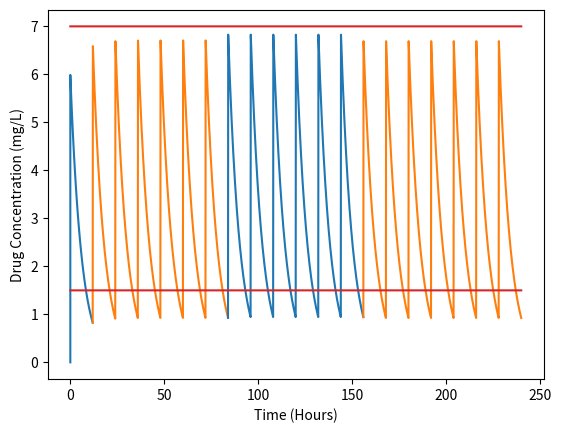

This chart was generated by the following Python code:
# Old version that uses smooth functions

# nonstandard libraries
import matplotlib.pyplot as plt
import numpy as np
import scipy.stats as st

class DrugSimulator:
    def __init__(self, goals, k_slopes, v_slopes, known_params, unknown_params, dosage_period, duration, measurement_times):
        # set peak and trough goals
        self.y_peak, self.y_trough = goals

        # samples of unknown parameters
        self.k_slopes = k_slopes
        self.v_slopes = v_slopes

        # unpack the known paramaters for the patient
        self.k_int, self.cl_cr, self.bw = known_params
        self.k_slope, self.v_slope = unknown_params

        # actual patient parameters
        self.k_el = self.k_int + self.cl_cr * self.k_slope
        self.v_d = self.v_slope * self.bw

        # how often dosage is administered
        self.dosage_period = dosage_period
        # how long the treatment lasts in hours
        self.duration = duration
        # the times at which blood samples will be taken
        self.measurement_times = measurement_times
        # the times that the doses will be administered
        self.dose_times = list(filter(lambda t: t % self.dosage_period == 0, range(duration)))
        # where taken measurements will be stored
        self.measurements = []

        # initialize dosage and prior matrix
        self.prior = self.initialize_prior()
        self.current_dosage = self.initialize_dosage(0, 11)

        # set initial condition
        self.init = 0

    def initialize_prior(self):
        ''' Initializes our Bayesian prior '''

        # create a matrix of zeroes
        prior = [ [ 0 for i in range(len(self.v_slopes)) ] for j in range(len(self.k_slopes)) ]
        # initially set each model to have the same weight
        # TODO: initialize each model to have a distinct weight
        w = 1/(len(self.k_slopes) * len(self.v_slopes))
        
        for i in range(len(prior)):
            for j in range(len(prior[0])):
                # set each element of the matrix to triples
                # each containing the weight, the elimination rate
                # and the volume of distribution
                prior[i][j] = (w, self.k_slopes[i]*self.cl_cr+self.k_int, self.v_slopes[j]*self.bw)

        return prior

    def initialize_dosage(self, tp, tt):
        ''' Calculates the optimal initial dosage '''

        dose = 0

        for i in range(len(self.prior)):
            for j in range(len(self.prior[0])):
                # unpack the values of the triple
                w, k, v = self.prior[i][j]

                # add the weighted dose to the total sum
                dose += self.optimal_dose(tp, tt, k, v, 0) * w

        return dose

    def optimal_dose(self, tp, tt, k, v, init):
        ''' Calculates the optimal dosage for a set of parameters '''

        alpha = lambda t: init*np.exp(-k*t)/v
        beta = lambda t: sum([ heaviside(t-dose_time)*np.exp(-k*(t-dose_time)) for dose_time in self.dose_times ])/v
        numer = beta(tp)*(self.y_peak-alpha(tp))+beta(tt)*(self.y_trough-alpha(tt))
        denom = beta(tp)**2 + beta(tt)**2
        return numer / denom

    def solution(self, t, k, v, init=None):
        ''' Yields concentration at time t given parameters k and v '''

        total = init if init else self.init

        for dose_time in self.dose_times:
            total += self.current_dosage * heaviside(t - dose_time) * np.exp(k * dose_time)

            if t < dose_time:
                break

        return np.exp(-k * t) * total / v

    def update_prior(self, t):
        total = 0
        
        for i, row in enumerate(self.prior):
            for j, elem in enumerate(row):
                w, k, v = elem

                patient_peak = self.solution(t, self.k_el, self.v_d)
                parameter_peak = self.solution(t, k, v)

                peak_observation = patient_peak + np.random.normal(0, 0.3)

                patient_trough = self.solution(t + self.dosage_period - 1, self.k_el, self.v_d)
                parameter_trough = self.solution(t + self.dosage_period - 1, k, v)

                trough_observation = patient_trough + np.random.normal(0, 0.3)

                w *= st.norm.pdf(peak_observation, parameter_peak, 0.3)
                w *= st.norm.pdf(trough_observation, parameter_trough, 0.3)

                self.prior[i][j] = (w, k, v)
                total += w

        for i in range(len(self.prior)):
            for j in range(len(self.prior[0])):
                w, k, v = self.prior[i][j]
                self.prior[i][j] = (w/total, k, v)

    def simulate(self, k, v, step):
        self.init = 0
        self.measurements = []
        timesteps = [ i*step for i in range(int(self.duration/step)) ]
        #time_perturbations = [ np.random.normal() for ]
        steps = [[0]]
        vals = [[0]]

        for step in timesteps:
            #val = self.solution(step, k, v, self.init)

            if step in self.measurement_times:
                self.update_prior(step)
                self.current_dosage = self.initialize_dosage(step, step+11)
                #self.current_dosage = self.initialize_dosage(step-12, step-1)
                self.measurements = self.measurements + []
                
                try:
                    steps.append([steps[-1][-1]])
                    vals.append([vals[-1][-1]])
                    self.init = vals[-1][-1]
                    print('Setting initial condition to {}.'.format(vals[-1][-1]))
                    
                except Exception as e:
                    print(e)
                    
                print('Changed dosage at time {}.'.format(step))
                print(self.current_dosage)

            steps[-1].append(step)
            #vals[-1].append(val)
            vals[-1].append(self.solution(step, k, v, self.init))

        return steps, vals

    def graph(self, k, v, step):
        self.prior = self.initialize_prior()
        self.current_dosage = self.initialize_dosage(0, 11)
        ts, ys = self.simulate(k, v, step)
        time = []
        for i in range(len(ts)):
            plt.plot(ts[i], ys[i], 'C0' if i%2==0 else 'C1')
            time = time + ts[i]

        peak = [ self.y_peak for t in time ]
        trough = [ self.y_trough for t in time ]
        plt.plot(time, peak, 'C3')
        plt.plot(time, trough, 'C3')
        plt.xlabel('Time (Hours)')
        plt.ylabel('Drug Concentration (mg/L)')
        plt.show()
        

def heaviside(t):
    return 1 if t >= 0 else 0

def sample_k_slopes(num, p, mean1, stdev1, mean2, stdev2):
    return np.random.normal(mean1, stdev1, num) if np.random.uniform() >= p else np.random.normal(mean2, stdev2, num)

def sample_v_slopes(num, mean, stdev):
    return np.random.normal(mean, stdev, num)

if __name__ == '__main__':
    #np.random.seed(0)

    # meh
    magic = 0.00625
    mean1 = magic-magic/3
    mean2 = magic/3

    print(mean1, mean2)
    k_int = 0.01
    k_slope = (mean1 + mean2) / 2
    cl_cr = 50

    k = k_int + cl_cr * k_slope

    v_slope = 0.2806
    bw = 70
    v = v_slope * bw

    # Start here
    goals = (7, 1.5)
    k_slopes = sample_k_slopes(9, 0.2, mean1, 0.001, mean2, 0.001)
    v_slopes = sample_v_slopes(9, 0.2806, 0.05)
    known_params = (k_int, cl_cr, bw)
    unknown_params = ((mean1+mean2)/2, v_slope)
    dosage_period = 12
    duration = 240
    measurement_times = [12, 84, 156]

    ds = DrugSimulator(goals, k_slopes, v_slopes, known_params, unknown_params, dosage_period, duration, measurement_times)
    ds.graph(k, v, step=0.1)
